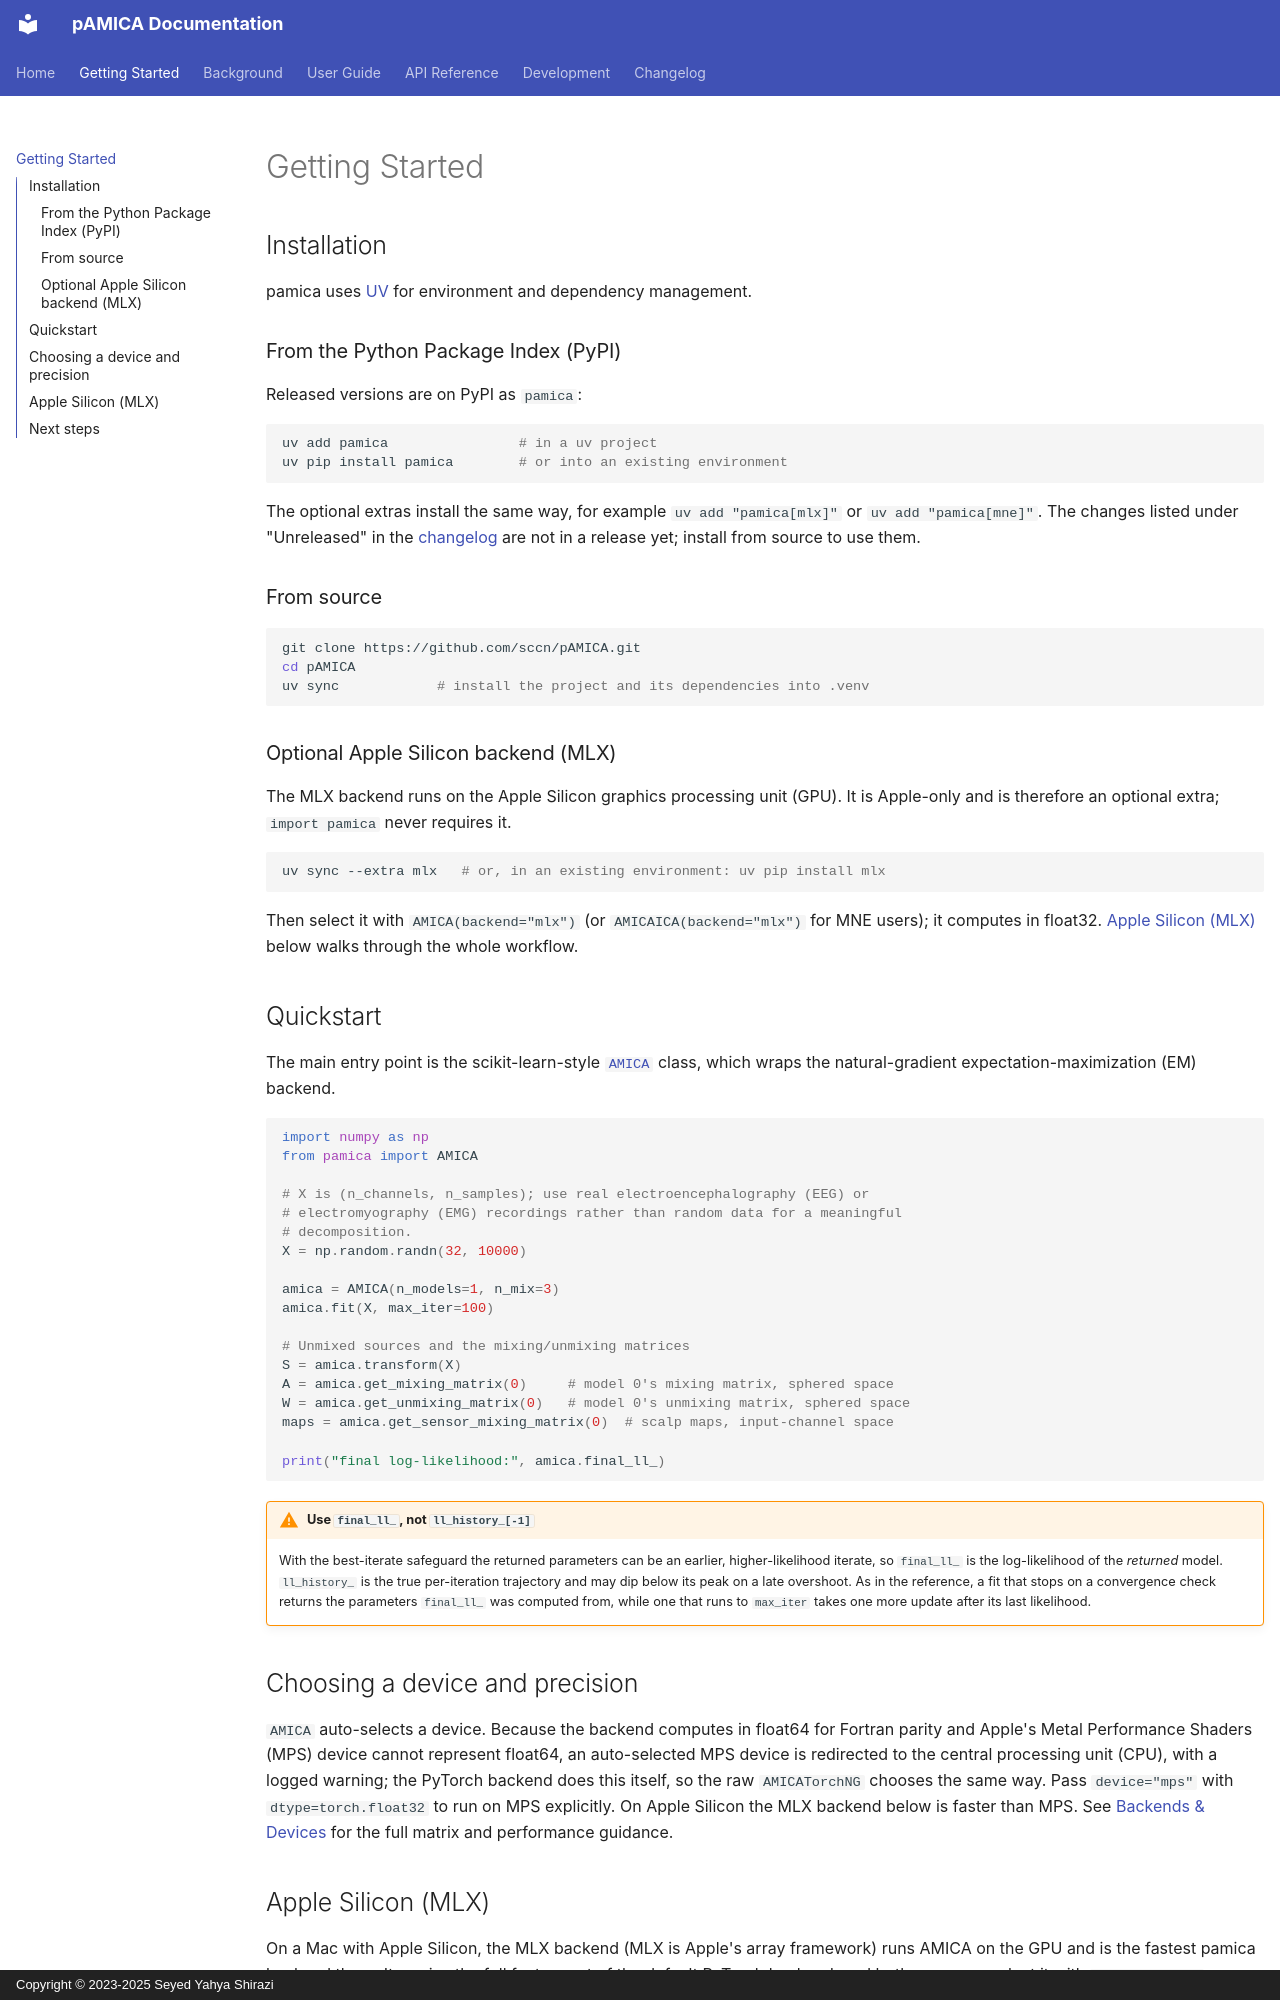

repository: sccn/pAMICA · page: getting-started/index.html · generator: mkdocs · copyright: Copyright © 2023-2025 Seyed Yahya Shirazi

# Getting Started

## Installation

pamica uses [UV](https://docs.astral.sh/uv/) for environment and dependency
management.

### From the Python Package Index (PyPI)

Released versions are on PyPI as `pamica`:

```bash
uv add pamica                # in a uv project
uv pip install pamica        # or into an existing environment
```

The optional extras install the same way, for example `uv add "pamica[mlx]"` or `uv add "pamica[mne]"`.
The changes listed under "Unreleased" in the [changelog](changelog.md) are not in a release yet;
install from source to use them.

### From source

```bash
git clone https://github.com/sccn/pAMICA.git
cd pAMICA
uv sync            # install the project and its dependencies into .venv
```

### Optional Apple Silicon backend (MLX)

The MLX backend runs on the Apple Silicon graphics processing unit (GPU).
It is Apple-only and is therefore an optional extra; `import pamica` never requires it.

```bash
uv sync --extra mlx   # or, in an existing environment: uv pip install mlx
```

Then select it with `AMICA(backend="mlx")` (or `AMICAICA(backend="mlx")` for MNE users);
it computes in float32.
[Apple Silicon (MLX)](#apple-silicon-mlx) below walks through the whole workflow.

## Quickstart

The main entry point is the scikit-learn-style [`AMICA`](api/amica.md) class,
which wraps the natural-gradient expectation-maximization (EM) backend.

```python
import numpy as np
from pamica import AMICA

# X is (n_channels, n_samples); use real electroencephalography (EEG) or
# electromyography (EMG) recordings rather than random data for a meaningful
# decomposition.
X = np.random.randn(32, 10000)

amica = AMICA(n_models=1, n_mix=3)
amica.fit(X, max_iter=100)

# Unmixed sources and the mixing/unmixing matrices
S = amica.transform(X)
A = amica.get_mixing_matrix(0)     # model 0's mixing matrix, sphered space
W = amica.get_unmixing_matrix(0)   # model 0's unmixing matrix, sphered space
maps = amica.get_sensor_mixing_matrix(0)  # scalp maps, input-channel space

print("final log-likelihood:", amica.final_ll_)
```

!!! warning "Use `final_ll_`, not `ll_history_[-1]`"
    With the best-iterate safeguard the returned parameters can be an earlier,
    higher-likelihood iterate, so `final_ll_` is the log-likelihood of the
    *returned* model. `ll_history_` is the true per-iteration trajectory and may
    dip below its peak on a late overshoot.
    As in the reference, a fit that stops on a convergence check returns the
    parameters `final_ll_` was computed from, while one that runs to `max_iter`
    takes one more update after its last likelihood.

## Choosing a device and precision

`AMICA` auto-selects a device.
Because the backend computes in float64 for Fortran parity and Apple's Metal Performance Shaders (MPS) device cannot represent float64,
an auto-selected MPS device is redirected to the central processing unit (CPU), with a logged warning;
the PyTorch backend does this itself, so the raw `AMICATorchNG` chooses the same way.
Pass `device="mps"` with `dtype=torch.float32` to run on MPS explicitly.
On Apple Silicon the MLX backend below is faster than MPS.
See [Backends & Devices](guides/backends.md) for the full matrix and performance guidance.
